Photos from the image-classification dataset "floro-dataset" in the GitHub repository ThaRushi0809/floro-dataset. Its 3 classes are: anthracnose, healthy, soft rot.

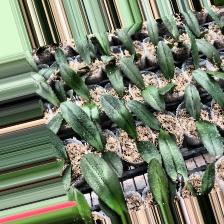
Label: anthracnose

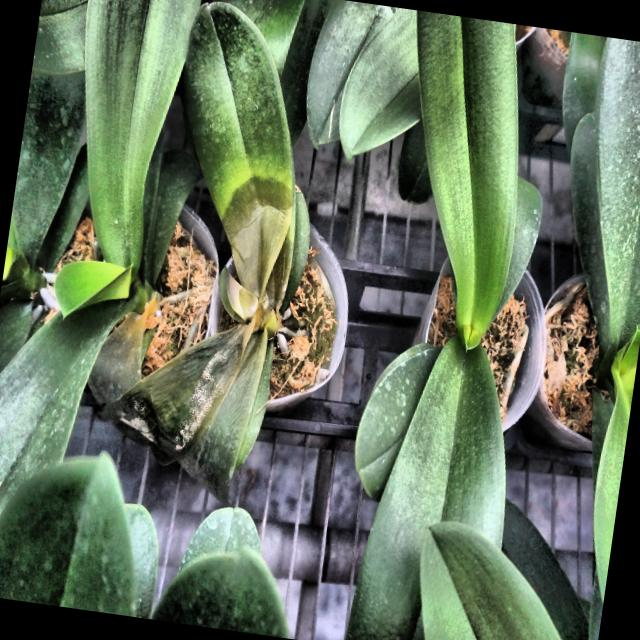
Label: soft rot

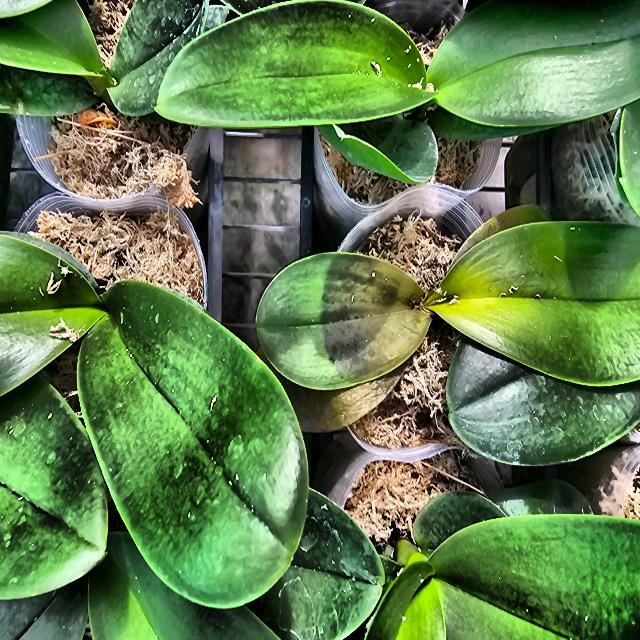
Label: soft rot

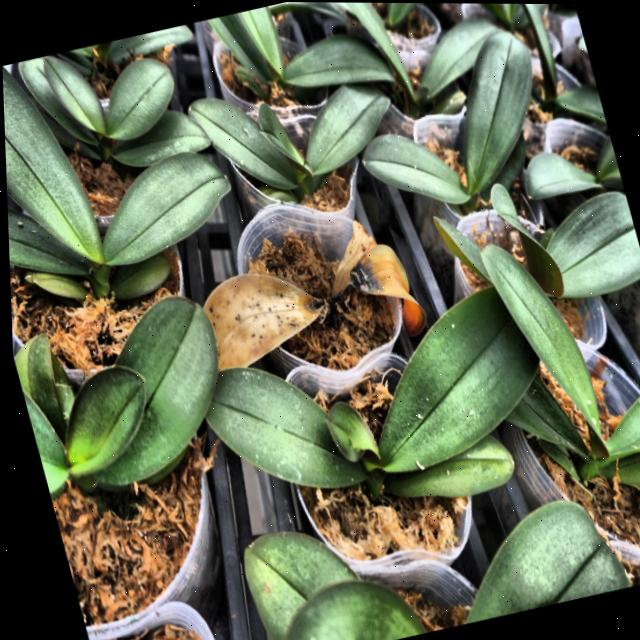
Label: anthracnose

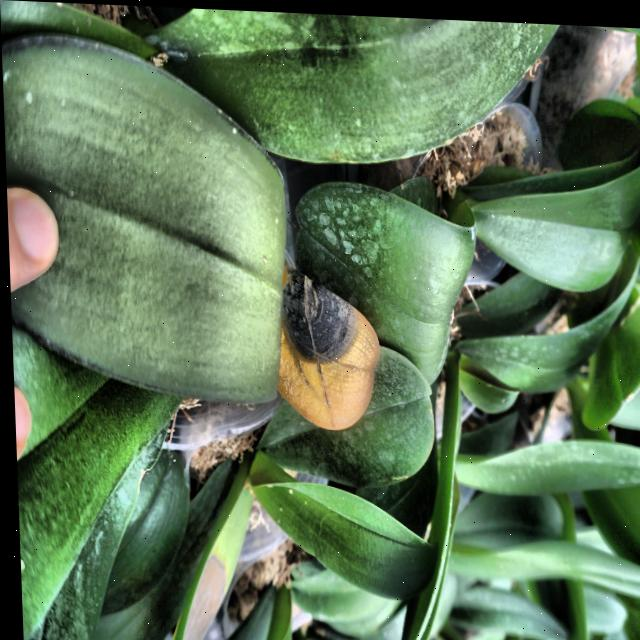
Label: anthracnose

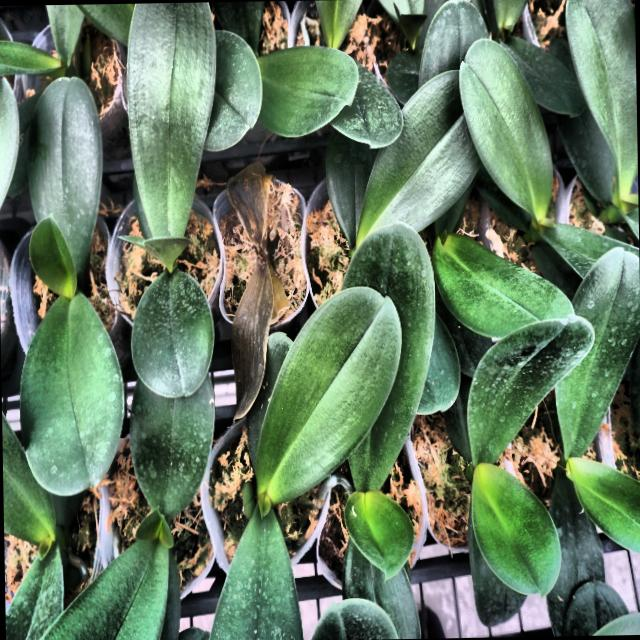
Label: soft rot
